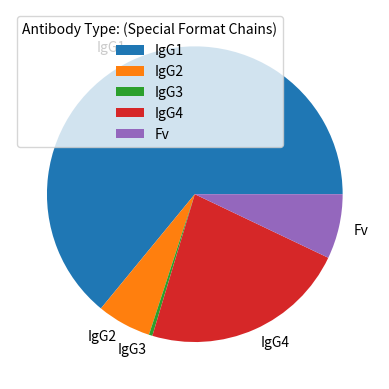

This chart was generated by the following Python code:
#!/usr/bin/python3
#Three lines to make our compiler able to draw:
import sys
import matplotlib
#matplotlib.use('Agg')

import matplotlib.pyplot as plt
import numpy as np

y = np.array([335, 31, 2, 118, 37])
mylabels = ["IgG1", "IgG2", "IgG3", "IgG4", "Fv"]

plt.pie(y, labels = mylabels)
plt.legend(title = "Antibody Type: (Special Format Chains)")
plt.show() 

#Two lines to make our compiler able to draw:
#plt.savefig(sys.stdout.buffer)
#sys.stdout.flush()